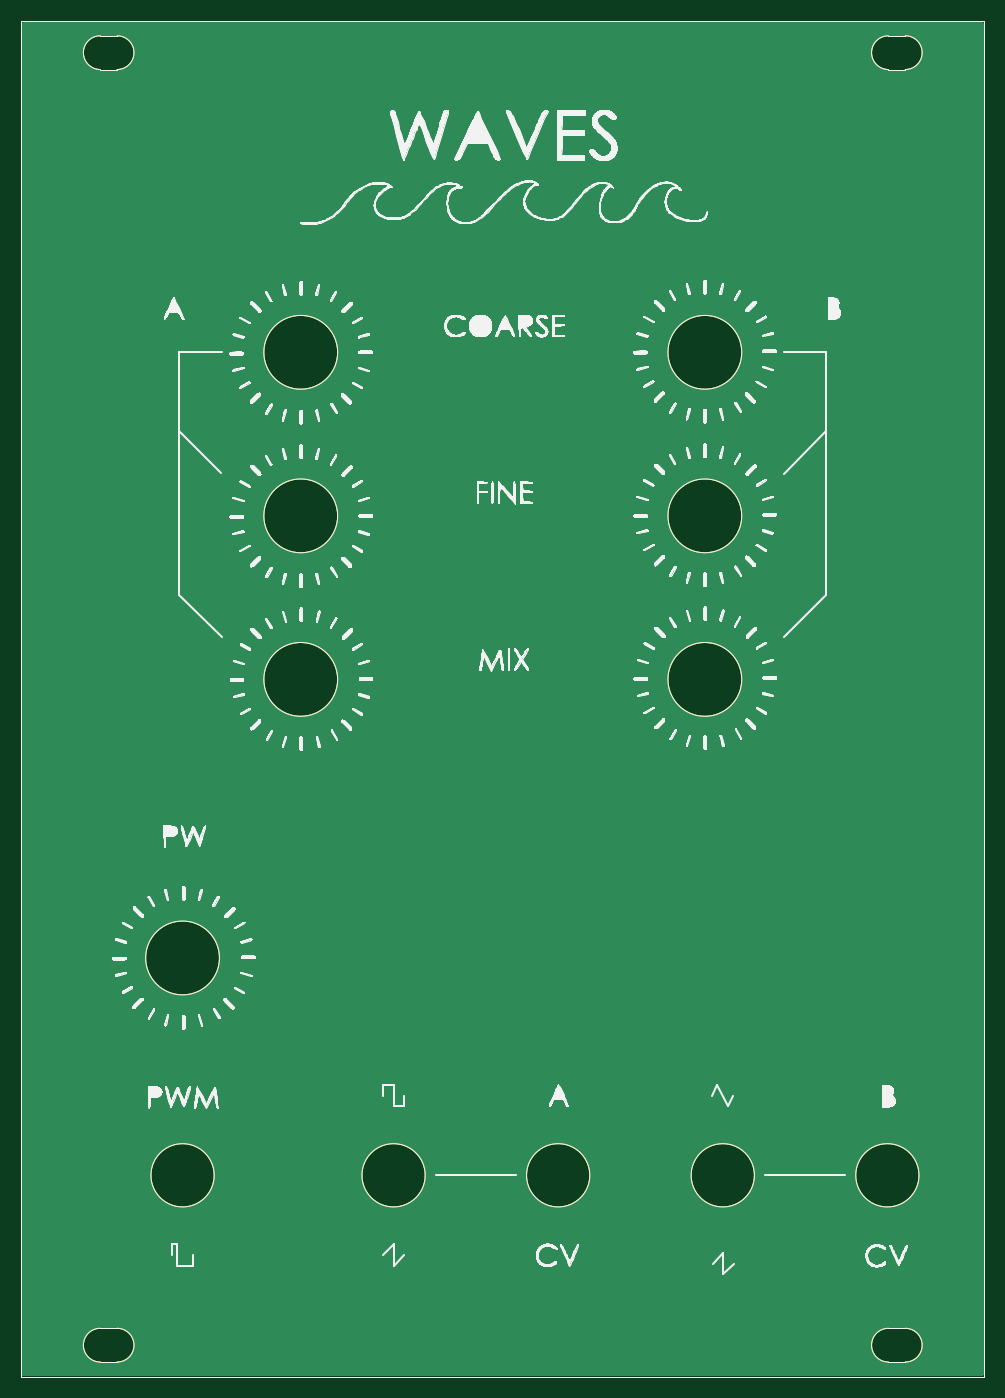
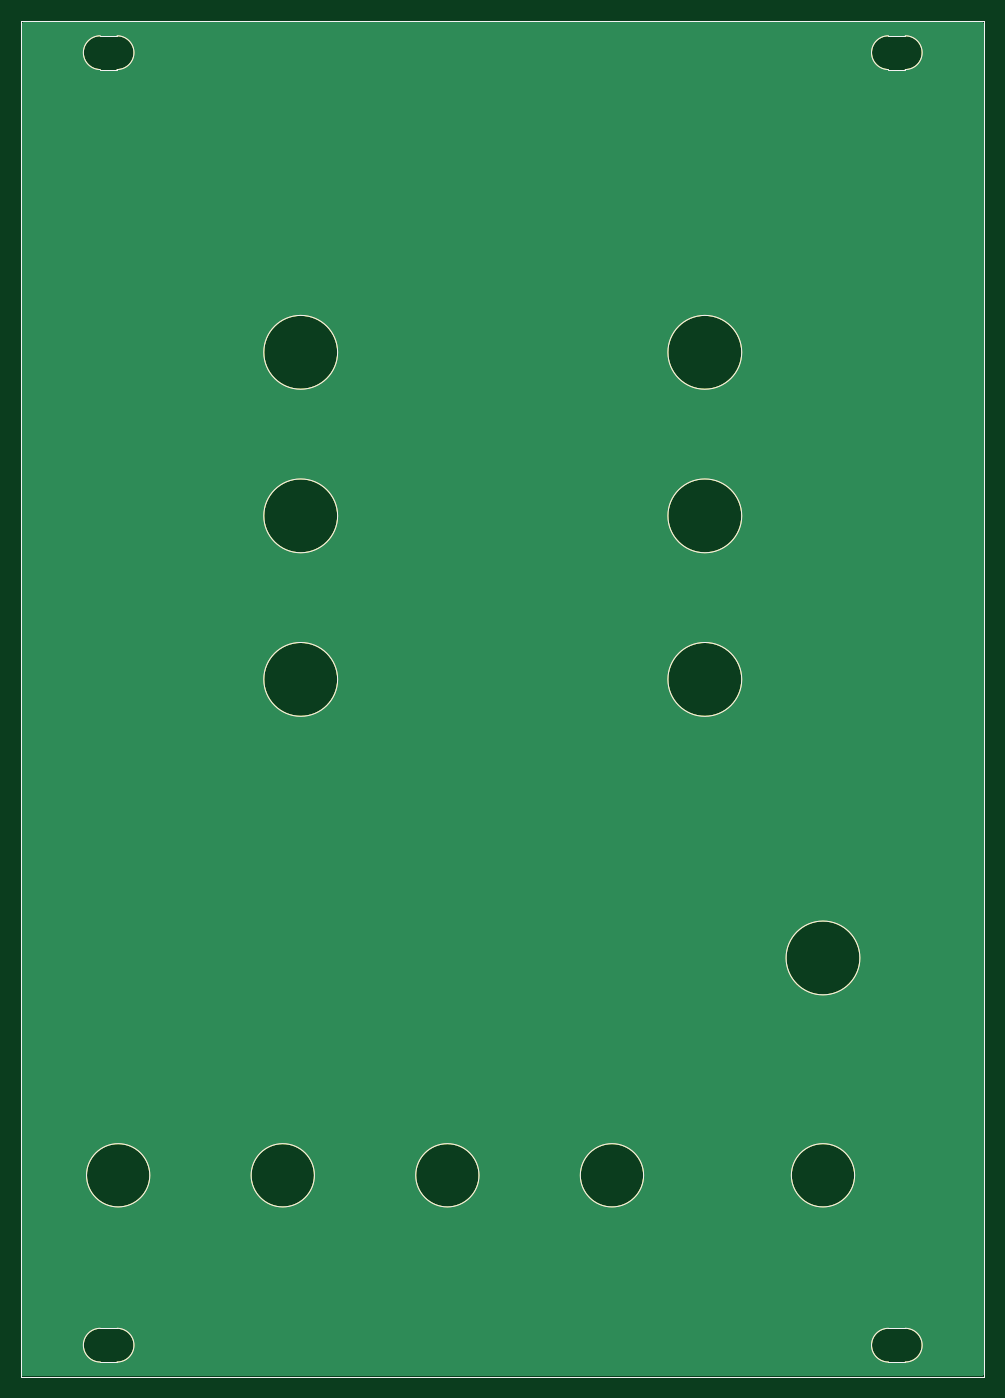
Circuit board: 10 layer files. Board 91.3 x 128.5 mm.
- bottom_copper: pannel - copia (3)-B_Cu.gbl (58136 bytes)
- bottom_mask: pannel - copia (3)-B_Mask.gbs (2784 bytes)
- paste: pannel - copia (3)-B_Paste.gbp (2779 bytes)
- bottom_silk: pannel - copia (3)-B_Silkscreen.gbo (2780 bytes)
- outline: pannel - copia (3)-Edge_Cuts.gm1 (2751 bytes)
- top_copper: pannel - copia (3)-F_Cu.gtl (58136 bytes)
- top_mask: pannel - copia (3)-F_Mask.gts (2784 bytes)
- paste: pannel - copia (3)-F_Paste.gtp (2779 bytes)
- top_silk: pannel - copia (3)-F_Silkscreen.gto (2968421 bytes)
- drill: pannel - copia (3).drl (287 bytes)

=== bottom_copper: pannel - copia (3)-B_Cu.gbl (58136 bytes, source omitted) ===
=== bottom_mask: pannel - copia (3)-B_Mask.gbs ===
%TF.GenerationSoftware,KiCad,Pcbnew,(6.0.1)*%
%TF.CreationDate,2022-08-28T22:10:14+02:00*%
%TF.ProjectId,pannel - copia (3),70616e6e-656c-4202-9d20-636f70696120,rev?*%
%TF.SameCoordinates,Original*%
%TF.FileFunction,Soldermask,Bot*%
%TF.FilePolarity,Negative*%
%FSLAX46Y46*%
G04 Gerber Fmt 4.6, Leading zero omitted, Abs format (unit mm)*
G04 Created by KiCad (PCBNEW (6.0.1)) date 2022-08-28 22:10:14*
%MOMM*%
%LPD*%
G01*
G04 APERTURE LIST*
%TA.AperFunction,Profile*%
%ADD10C,0.100000*%
%TD*%
G04 APERTURE END LIST*
D10*
X123800000Y-39600000D02*
G75*
G03*
X123800000Y-36400000I0J1600000D01*
G01*
X108300000Y-97400000D02*
G75*
G03*
X108300000Y-97400000I-3500000J0D01*
G01*
X93900000Y-144400000D02*
G75*
G03*
X93900000Y-144400000I-3000000J0D01*
G01*
X122200000Y-36400000D02*
G75*
G03*
X122200000Y-39600000I0J-1600000D01*
G01*
X122200000Y-158900000D02*
G75*
G03*
X122200000Y-162100000I0J-1600000D01*
G01*
X125100000Y-144400000D02*
G75*
G03*
X125100000Y-144400000I-3000000J0D01*
G01*
X58300000Y-144400000D02*
G75*
G03*
X58300000Y-144400000I-3000000J0D01*
G01*
X123800000Y-162100000D02*
G75*
G03*
X123800000Y-158900000I0J1600000D01*
G01*
X47500000Y-158900000D02*
X49100000Y-158900000D01*
X122200000Y-36400000D02*
X123800000Y-36400000D01*
X131300000Y-35000000D02*
X131300000Y-163500000D01*
X122200000Y-39600000D02*
X123800000Y-39600000D01*
X47500000Y-36400000D02*
G75*
G03*
X47500000Y-39600000I0J-1600000D01*
G01*
X70000000Y-81900000D02*
G75*
G03*
X70000000Y-81900000I-3500000J0D01*
G01*
X47500000Y-158900000D02*
G75*
G03*
X47500000Y-162100000I0J-1600000D01*
G01*
X109500000Y-144400000D02*
G75*
G03*
X109500000Y-144400000I-3000000J0D01*
G01*
X49100000Y-162100000D02*
G75*
G03*
X49100000Y-158900000I0J1600000D01*
G01*
X70000000Y-97400000D02*
G75*
G03*
X70000000Y-97400000I-3500000J0D01*
G01*
X122200000Y-162100000D02*
X123800000Y-162100000D01*
X108300000Y-66400000D02*
G75*
G03*
X108300000Y-66400000I-3500000J0D01*
G01*
X70000000Y-66400000D02*
G75*
G03*
X70000000Y-66400000I-3500000J0D01*
G01*
X123800000Y-158900000D02*
X122200000Y-158900000D01*
X40000000Y-163500000D02*
X40000000Y-35000000D01*
X47500000Y-36400000D02*
X49100000Y-36400000D01*
X131300000Y-163500000D02*
X40000000Y-163500000D01*
X78300000Y-144400000D02*
G75*
G03*
X78300000Y-144400000I-3000000J0D01*
G01*
X58800000Y-123800000D02*
G75*
G03*
X58800000Y-123800000I-3500000J0D01*
G01*
X47500000Y-39600000D02*
X49100000Y-39600000D01*
X47500000Y-162100000D02*
X49100000Y-162100000D01*
X108300000Y-81900000D02*
G75*
G03*
X108300000Y-81900000I-3500000J0D01*
G01*
X40000000Y-35000000D02*
X131300000Y-35000000D01*
X49100000Y-39600000D02*
G75*
G03*
X49100000Y-36400000I0J1600000D01*
G01*
M02*

=== paste: pannel - copia (3)-B_Paste.gbp ===
%TF.GenerationSoftware,KiCad,Pcbnew,(6.0.1)*%
%TF.CreationDate,2022-08-28T22:10:14+02:00*%
%TF.ProjectId,pannel - copia (3),70616e6e-656c-4202-9d20-636f70696120,rev?*%
%TF.SameCoordinates,Original*%
%TF.FileFunction,Paste,Bot*%
%TF.FilePolarity,Positive*%
%FSLAX46Y46*%
G04 Gerber Fmt 4.6, Leading zero omitted, Abs format (unit mm)*
G04 Created by KiCad (PCBNEW (6.0.1)) date 2022-08-28 22:10:14*
%MOMM*%
%LPD*%
G01*
G04 APERTURE LIST*
%TA.AperFunction,Profile*%
%ADD10C,0.100000*%
%TD*%
G04 APERTURE END LIST*
D10*
X123800000Y-39600000D02*
G75*
G03*
X123800000Y-36400000I0J1600000D01*
G01*
X108300000Y-97400000D02*
G75*
G03*
X108300000Y-97400000I-3500000J0D01*
G01*
X93900000Y-144400000D02*
G75*
G03*
X93900000Y-144400000I-3000000J0D01*
G01*
X122200000Y-36400000D02*
G75*
G03*
X122200000Y-39600000I0J-1600000D01*
G01*
X122200000Y-158900000D02*
G75*
G03*
X122200000Y-162100000I0J-1600000D01*
G01*
X125100000Y-144400000D02*
G75*
G03*
X125100000Y-144400000I-3000000J0D01*
G01*
X58300000Y-144400000D02*
G75*
G03*
X58300000Y-144400000I-3000000J0D01*
G01*
X123800000Y-162100000D02*
G75*
G03*
X123800000Y-158900000I0J1600000D01*
G01*
X47500000Y-158900000D02*
X49100000Y-158900000D01*
X122200000Y-36400000D02*
X123800000Y-36400000D01*
X131300000Y-35000000D02*
X131300000Y-163500000D01*
X122200000Y-39600000D02*
X123800000Y-39600000D01*
X47500000Y-36400000D02*
G75*
G03*
X47500000Y-39600000I0J-1600000D01*
G01*
X70000000Y-81900000D02*
G75*
G03*
X70000000Y-81900000I-3500000J0D01*
G01*
X47500000Y-158900000D02*
G75*
G03*
X47500000Y-162100000I0J-1600000D01*
G01*
X109500000Y-144400000D02*
G75*
G03*
X109500000Y-144400000I-3000000J0D01*
G01*
X49100000Y-162100000D02*
G75*
G03*
X49100000Y-158900000I0J1600000D01*
G01*
X70000000Y-97400000D02*
G75*
G03*
X70000000Y-97400000I-3500000J0D01*
G01*
X122200000Y-162100000D02*
X123800000Y-162100000D01*
X108300000Y-66400000D02*
G75*
G03*
X108300000Y-66400000I-3500000J0D01*
G01*
X70000000Y-66400000D02*
G75*
G03*
X70000000Y-66400000I-3500000J0D01*
G01*
X123800000Y-158900000D02*
X122200000Y-158900000D01*
X40000000Y-163500000D02*
X40000000Y-35000000D01*
X47500000Y-36400000D02*
X49100000Y-36400000D01*
X131300000Y-163500000D02*
X40000000Y-163500000D01*
X78300000Y-144400000D02*
G75*
G03*
X78300000Y-144400000I-3000000J0D01*
G01*
X58800000Y-123800000D02*
G75*
G03*
X58800000Y-123800000I-3500000J0D01*
G01*
X47500000Y-39600000D02*
X49100000Y-39600000D01*
X47500000Y-162100000D02*
X49100000Y-162100000D01*
X108300000Y-81900000D02*
G75*
G03*
X108300000Y-81900000I-3500000J0D01*
G01*
X40000000Y-35000000D02*
X131300000Y-35000000D01*
X49100000Y-39600000D02*
G75*
G03*
X49100000Y-36400000I0J1600000D01*
G01*
M02*

=== bottom_silk: pannel - copia (3)-B_Silkscreen.gbo ===
%TF.GenerationSoftware,KiCad,Pcbnew,(6.0.1)*%
%TF.CreationDate,2022-08-28T22:10:14+02:00*%
%TF.ProjectId,pannel - copia (3),70616e6e-656c-4202-9d20-636f70696120,rev?*%
%TF.SameCoordinates,Original*%
%TF.FileFunction,Legend,Bot*%
%TF.FilePolarity,Positive*%
%FSLAX46Y46*%
G04 Gerber Fmt 4.6, Leading zero omitted, Abs format (unit mm)*
G04 Created by KiCad (PCBNEW (6.0.1)) date 2022-08-28 22:10:14*
%MOMM*%
%LPD*%
G01*
G04 APERTURE LIST*
%TA.AperFunction,Profile*%
%ADD10C,0.100000*%
%TD*%
G04 APERTURE END LIST*
D10*
X123800000Y-39600000D02*
G75*
G03*
X123800000Y-36400000I0J1600000D01*
G01*
X108300000Y-97400000D02*
G75*
G03*
X108300000Y-97400000I-3500000J0D01*
G01*
X93900000Y-144400000D02*
G75*
G03*
X93900000Y-144400000I-3000000J0D01*
G01*
X122200000Y-36400000D02*
G75*
G03*
X122200000Y-39600000I0J-1600000D01*
G01*
X122200000Y-158900000D02*
G75*
G03*
X122200000Y-162100000I0J-1600000D01*
G01*
X125100000Y-144400000D02*
G75*
G03*
X125100000Y-144400000I-3000000J0D01*
G01*
X58300000Y-144400000D02*
G75*
G03*
X58300000Y-144400000I-3000000J0D01*
G01*
X123800000Y-162100000D02*
G75*
G03*
X123800000Y-158900000I0J1600000D01*
G01*
X47500000Y-158900000D02*
X49100000Y-158900000D01*
X122200000Y-36400000D02*
X123800000Y-36400000D01*
X131300000Y-35000000D02*
X131300000Y-163500000D01*
X122200000Y-39600000D02*
X123800000Y-39600000D01*
X47500000Y-36400000D02*
G75*
G03*
X47500000Y-39600000I0J-1600000D01*
G01*
X70000000Y-81900000D02*
G75*
G03*
X70000000Y-81900000I-3500000J0D01*
G01*
X47500000Y-158900000D02*
G75*
G03*
X47500000Y-162100000I0J-1600000D01*
G01*
X109500000Y-144400000D02*
G75*
G03*
X109500000Y-144400000I-3000000J0D01*
G01*
X49100000Y-162100000D02*
G75*
G03*
X49100000Y-158900000I0J1600000D01*
G01*
X70000000Y-97400000D02*
G75*
G03*
X70000000Y-97400000I-3500000J0D01*
G01*
X122200000Y-162100000D02*
X123800000Y-162100000D01*
X108300000Y-66400000D02*
G75*
G03*
X108300000Y-66400000I-3500000J0D01*
G01*
X70000000Y-66400000D02*
G75*
G03*
X70000000Y-66400000I-3500000J0D01*
G01*
X123800000Y-158900000D02*
X122200000Y-158900000D01*
X40000000Y-163500000D02*
X40000000Y-35000000D01*
X47500000Y-36400000D02*
X49100000Y-36400000D01*
X131300000Y-163500000D02*
X40000000Y-163500000D01*
X78300000Y-144400000D02*
G75*
G03*
X78300000Y-144400000I-3000000J0D01*
G01*
X58800000Y-123800000D02*
G75*
G03*
X58800000Y-123800000I-3500000J0D01*
G01*
X47500000Y-39600000D02*
X49100000Y-39600000D01*
X47500000Y-162100000D02*
X49100000Y-162100000D01*
X108300000Y-81900000D02*
G75*
G03*
X108300000Y-81900000I-3500000J0D01*
G01*
X40000000Y-35000000D02*
X131300000Y-35000000D01*
X49100000Y-39600000D02*
G75*
G03*
X49100000Y-36400000I0J1600000D01*
G01*
M02*

=== outline: pannel - copia (3)-Edge_Cuts.gm1 ===
%TF.GenerationSoftware,KiCad,Pcbnew,(6.0.1)*%
%TF.CreationDate,2022-08-28T22:10:14+02:00*%
%TF.ProjectId,pannel - copia (3),70616e6e-656c-4202-9d20-636f70696120,rev?*%
%TF.SameCoordinates,Original*%
%TF.FileFunction,Profile,NP*%
%FSLAX46Y46*%
G04 Gerber Fmt 4.6, Leading zero omitted, Abs format (unit mm)*
G04 Created by KiCad (PCBNEW (6.0.1)) date 2022-08-28 22:10:14*
%MOMM*%
%LPD*%
G01*
G04 APERTURE LIST*
%TA.AperFunction,Profile*%
%ADD10C,0.100000*%
%TD*%
G04 APERTURE END LIST*
D10*
X123800000Y-39600000D02*
G75*
G03*
X123800000Y-36400000I0J1600000D01*
G01*
X108300000Y-97400000D02*
G75*
G03*
X108300000Y-97400000I-3500000J0D01*
G01*
X93900000Y-144400000D02*
G75*
G03*
X93900000Y-144400000I-3000000J0D01*
G01*
X122200000Y-36400000D02*
G75*
G03*
X122200000Y-39600000I0J-1600000D01*
G01*
X122200000Y-158900000D02*
G75*
G03*
X122200000Y-162100000I0J-1600000D01*
G01*
X125100000Y-144400000D02*
G75*
G03*
X125100000Y-144400000I-3000000J0D01*
G01*
X58300000Y-144400000D02*
G75*
G03*
X58300000Y-144400000I-3000000J0D01*
G01*
X123800000Y-162100000D02*
G75*
G03*
X123800000Y-158900000I0J1600000D01*
G01*
X47500000Y-158900000D02*
X49100000Y-158900000D01*
X122200000Y-36400000D02*
X123800000Y-36400000D01*
X131300000Y-35000000D02*
X131300000Y-163500000D01*
X122200000Y-39600000D02*
X123800000Y-39600000D01*
X47500000Y-36400000D02*
G75*
G03*
X47500000Y-39600000I0J-1600000D01*
G01*
X70000000Y-81900000D02*
G75*
G03*
X70000000Y-81900000I-3500000J0D01*
G01*
X47500000Y-158900000D02*
G75*
G03*
X47500000Y-162100000I0J-1600000D01*
G01*
X109500000Y-144400000D02*
G75*
G03*
X109500000Y-144400000I-3000000J0D01*
G01*
X49100000Y-162100000D02*
G75*
G03*
X49100000Y-158900000I0J1600000D01*
G01*
X70000000Y-97400000D02*
G75*
G03*
X70000000Y-97400000I-3500000J0D01*
G01*
X122200000Y-162100000D02*
X123800000Y-162100000D01*
X108300000Y-66400000D02*
G75*
G03*
X108300000Y-66400000I-3500000J0D01*
G01*
X70000000Y-66400000D02*
G75*
G03*
X70000000Y-66400000I-3500000J0D01*
G01*
X123800000Y-158900000D02*
X122200000Y-158900000D01*
X40000000Y-163500000D02*
X40000000Y-35000000D01*
X47500000Y-36400000D02*
X49100000Y-36400000D01*
X131300000Y-163500000D02*
X40000000Y-163500000D01*
X78300000Y-144400000D02*
G75*
G03*
X78300000Y-144400000I-3000000J0D01*
G01*
X58800000Y-123800000D02*
G75*
G03*
X58800000Y-123800000I-3500000J0D01*
G01*
X47500000Y-39600000D02*
X49100000Y-39600000D01*
X47500000Y-162100000D02*
X49100000Y-162100000D01*
X108300000Y-81900000D02*
G75*
G03*
X108300000Y-81900000I-3500000J0D01*
G01*
X40000000Y-35000000D02*
X131300000Y-35000000D01*
X49100000Y-39600000D02*
G75*
G03*
X49100000Y-36400000I0J1600000D01*
G01*
M02*

=== top_copper: pannel - copia (3)-F_Cu.gtl (58136 bytes, source omitted) ===
=== top_mask: pannel - copia (3)-F_Mask.gts ===
%TF.GenerationSoftware,KiCad,Pcbnew,(6.0.1)*%
%TF.CreationDate,2022-08-28T22:10:14+02:00*%
%TF.ProjectId,pannel - copia (3),70616e6e-656c-4202-9d20-636f70696120,rev?*%
%TF.SameCoordinates,Original*%
%TF.FileFunction,Soldermask,Top*%
%TF.FilePolarity,Negative*%
%FSLAX46Y46*%
G04 Gerber Fmt 4.6, Leading zero omitted, Abs format (unit mm)*
G04 Created by KiCad (PCBNEW (6.0.1)) date 2022-08-28 22:10:14*
%MOMM*%
%LPD*%
G01*
G04 APERTURE LIST*
%TA.AperFunction,Profile*%
%ADD10C,0.100000*%
%TD*%
G04 APERTURE END LIST*
D10*
X123800000Y-39600000D02*
G75*
G03*
X123800000Y-36400000I0J1600000D01*
G01*
X108300000Y-97400000D02*
G75*
G03*
X108300000Y-97400000I-3500000J0D01*
G01*
X93900000Y-144400000D02*
G75*
G03*
X93900000Y-144400000I-3000000J0D01*
G01*
X122200000Y-36400000D02*
G75*
G03*
X122200000Y-39600000I0J-1600000D01*
G01*
X122200000Y-158900000D02*
G75*
G03*
X122200000Y-162100000I0J-1600000D01*
G01*
X125100000Y-144400000D02*
G75*
G03*
X125100000Y-144400000I-3000000J0D01*
G01*
X58300000Y-144400000D02*
G75*
G03*
X58300000Y-144400000I-3000000J0D01*
G01*
X123800000Y-162100000D02*
G75*
G03*
X123800000Y-158900000I0J1600000D01*
G01*
X47500000Y-158900000D02*
X49100000Y-158900000D01*
X122200000Y-36400000D02*
X123800000Y-36400000D01*
X131300000Y-35000000D02*
X131300000Y-163500000D01*
X122200000Y-39600000D02*
X123800000Y-39600000D01*
X47500000Y-36400000D02*
G75*
G03*
X47500000Y-39600000I0J-1600000D01*
G01*
X70000000Y-81900000D02*
G75*
G03*
X70000000Y-81900000I-3500000J0D01*
G01*
X47500000Y-158900000D02*
G75*
G03*
X47500000Y-162100000I0J-1600000D01*
G01*
X109500000Y-144400000D02*
G75*
G03*
X109500000Y-144400000I-3000000J0D01*
G01*
X49100000Y-162100000D02*
G75*
G03*
X49100000Y-158900000I0J1600000D01*
G01*
X70000000Y-97400000D02*
G75*
G03*
X70000000Y-97400000I-3500000J0D01*
G01*
X122200000Y-162100000D02*
X123800000Y-162100000D01*
X108300000Y-66400000D02*
G75*
G03*
X108300000Y-66400000I-3500000J0D01*
G01*
X70000000Y-66400000D02*
G75*
G03*
X70000000Y-66400000I-3500000J0D01*
G01*
X123800000Y-158900000D02*
X122200000Y-158900000D01*
X40000000Y-163500000D02*
X40000000Y-35000000D01*
X47500000Y-36400000D02*
X49100000Y-36400000D01*
X131300000Y-163500000D02*
X40000000Y-163500000D01*
X78300000Y-144400000D02*
G75*
G03*
X78300000Y-144400000I-3000000J0D01*
G01*
X58800000Y-123800000D02*
G75*
G03*
X58800000Y-123800000I-3500000J0D01*
G01*
X47500000Y-39600000D02*
X49100000Y-39600000D01*
X47500000Y-162100000D02*
X49100000Y-162100000D01*
X108300000Y-81900000D02*
G75*
G03*
X108300000Y-81900000I-3500000J0D01*
G01*
X40000000Y-35000000D02*
X131300000Y-35000000D01*
X49100000Y-39600000D02*
G75*
G03*
X49100000Y-36400000I0J1600000D01*
G01*
M02*

=== paste: pannel - copia (3)-F_Paste.gtp ===
%TF.GenerationSoftware,KiCad,Pcbnew,(6.0.1)*%
%TF.CreationDate,2022-08-28T22:10:14+02:00*%
%TF.ProjectId,pannel - copia (3),70616e6e-656c-4202-9d20-636f70696120,rev?*%
%TF.SameCoordinates,Original*%
%TF.FileFunction,Paste,Top*%
%TF.FilePolarity,Positive*%
%FSLAX46Y46*%
G04 Gerber Fmt 4.6, Leading zero omitted, Abs format (unit mm)*
G04 Created by KiCad (PCBNEW (6.0.1)) date 2022-08-28 22:10:14*
%MOMM*%
%LPD*%
G01*
G04 APERTURE LIST*
%TA.AperFunction,Profile*%
%ADD10C,0.100000*%
%TD*%
G04 APERTURE END LIST*
D10*
X123800000Y-39600000D02*
G75*
G03*
X123800000Y-36400000I0J1600000D01*
G01*
X108300000Y-97400000D02*
G75*
G03*
X108300000Y-97400000I-3500000J0D01*
G01*
X93900000Y-144400000D02*
G75*
G03*
X93900000Y-144400000I-3000000J0D01*
G01*
X122200000Y-36400000D02*
G75*
G03*
X122200000Y-39600000I0J-1600000D01*
G01*
X122200000Y-158900000D02*
G75*
G03*
X122200000Y-162100000I0J-1600000D01*
G01*
X125100000Y-144400000D02*
G75*
G03*
X125100000Y-144400000I-3000000J0D01*
G01*
X58300000Y-144400000D02*
G75*
G03*
X58300000Y-144400000I-3000000J0D01*
G01*
X123800000Y-162100000D02*
G75*
G03*
X123800000Y-158900000I0J1600000D01*
G01*
X47500000Y-158900000D02*
X49100000Y-158900000D01*
X122200000Y-36400000D02*
X123800000Y-36400000D01*
X131300000Y-35000000D02*
X131300000Y-163500000D01*
X122200000Y-39600000D02*
X123800000Y-39600000D01*
X47500000Y-36400000D02*
G75*
G03*
X47500000Y-39600000I0J-1600000D01*
G01*
X70000000Y-81900000D02*
G75*
G03*
X70000000Y-81900000I-3500000J0D01*
G01*
X47500000Y-158900000D02*
G75*
G03*
X47500000Y-162100000I0J-1600000D01*
G01*
X109500000Y-144400000D02*
G75*
G03*
X109500000Y-144400000I-3000000J0D01*
G01*
X49100000Y-162100000D02*
G75*
G03*
X49100000Y-158900000I0J1600000D01*
G01*
X70000000Y-97400000D02*
G75*
G03*
X70000000Y-97400000I-3500000J0D01*
G01*
X122200000Y-162100000D02*
X123800000Y-162100000D01*
X108300000Y-66400000D02*
G75*
G03*
X108300000Y-66400000I-3500000J0D01*
G01*
X70000000Y-66400000D02*
G75*
G03*
X70000000Y-66400000I-3500000J0D01*
G01*
X123800000Y-158900000D02*
X122200000Y-158900000D01*
X40000000Y-163500000D02*
X40000000Y-35000000D01*
X47500000Y-36400000D02*
X49100000Y-36400000D01*
X131300000Y-163500000D02*
X40000000Y-163500000D01*
X78300000Y-144400000D02*
G75*
G03*
X78300000Y-144400000I-3000000J0D01*
G01*
X58800000Y-123800000D02*
G75*
G03*
X58800000Y-123800000I-3500000J0D01*
G01*
X47500000Y-39600000D02*
X49100000Y-39600000D01*
X47500000Y-162100000D02*
X49100000Y-162100000D01*
X108300000Y-81900000D02*
G75*
G03*
X108300000Y-81900000I-3500000J0D01*
G01*
X40000000Y-35000000D02*
X131300000Y-35000000D01*
X49100000Y-39600000D02*
G75*
G03*
X49100000Y-36400000I0J1600000D01*
G01*
M02*

=== top_silk: pannel - copia (3)-F_Silkscreen.gto (2968421 bytes, source omitted) ===
=== drill: pannel - copia (3).drl ===
M48
; DRILL file {KiCad (6.0.1)} date Sun Aug 28 22:10:20 2022
; FORMAT={-:-/ absolute / metric / decimal}
; #@! TF.CreationDate,2022-08-28T22:10:20+02:00
; #@! TF.GenerationSoftware,Kicad,Pcbnew,(6.0.1)
; #@! TF.FileFunction,MixedPlating,1,2
FMAT,2
METRIC
%
G90
G05
T0
M30

